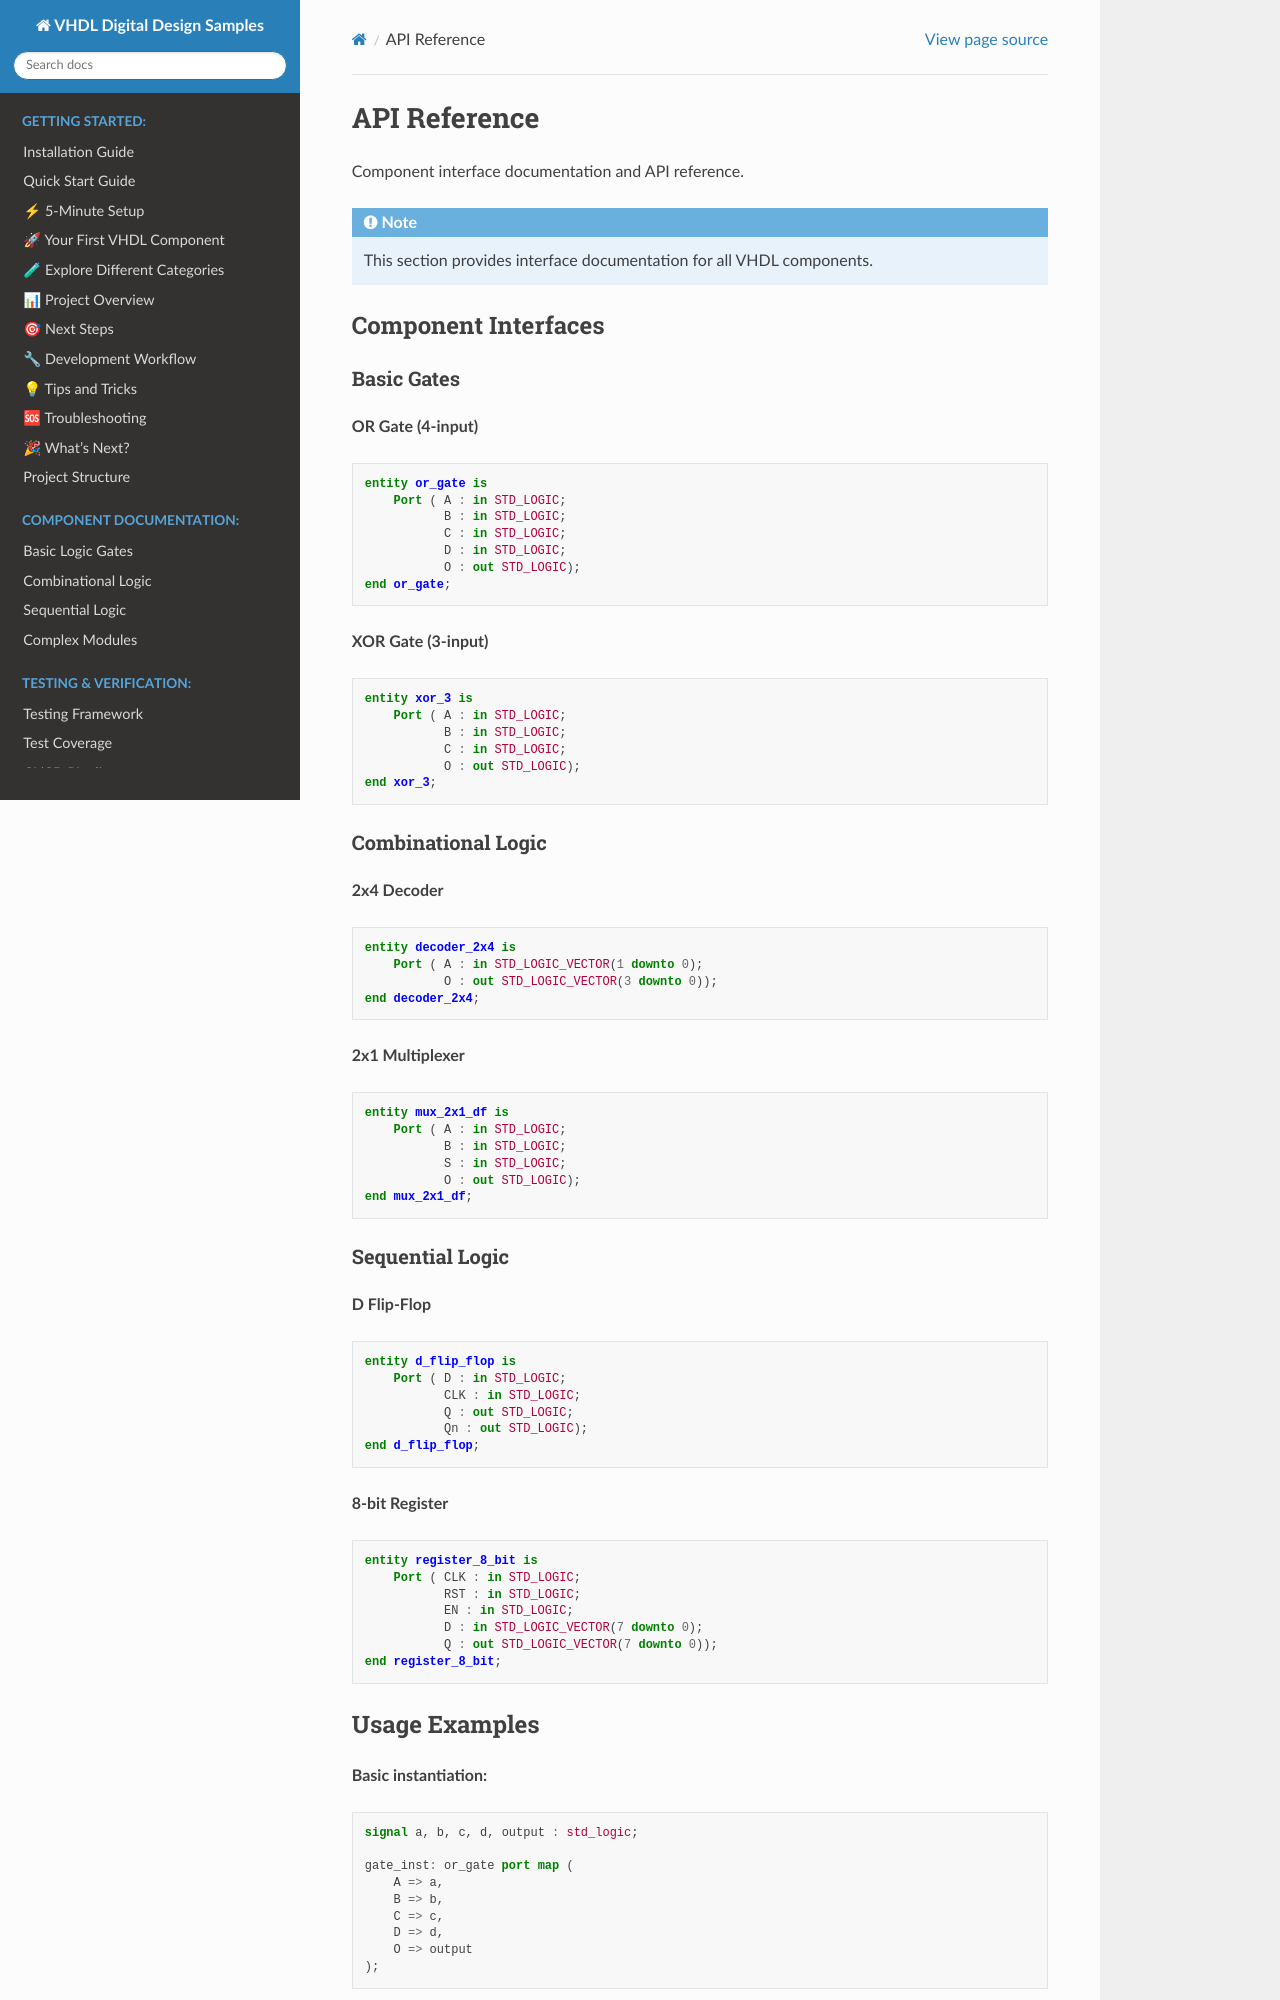

repository: shishir-dey/vhdl-samples · page: reference/api.html · generator: sphinx

API Reference
=============

Component interface documentation and API reference.

.. note::

   This section provides interface documentation for all VHDL components.

Component Interfaces
--------------------

Basic Gates
~~~~~~~~~~~

**OR Gate (4-input)**

.. code-block:: vhdl

   entity or_gate is
       Port ( A : in STD_LOGIC;
              B : in STD_LOGIC;
              C : in STD_LOGIC;
              D : in STD_LOGIC;
              O : out STD_LOGIC);
   end or_gate;

**XOR Gate (3-input)**

.. code-block:: vhdl

   entity xor_3 is
       Port ( A : in STD_LOGIC;
              B : in STD_LOGIC;
              C : in STD_LOGIC;
              O : out STD_LOGIC);
   end xor_3;

Combinational Logic
~~~~~~~~~~~~~~~~~~~

**2x4 Decoder**

.. code-block:: vhdl

   entity decoder_2x4 is
       Port ( A : in STD_LOGIC_VECTOR(1 downto 0);
              O : out STD_LOGIC_VECTOR(3 downto 0));
   end decoder_2x4;

**2x1 Multiplexer**

.. code-block:: vhdl

   entity mux_2x1_df is
       Port ( A : in STD_LOGIC;
              B : in STD_LOGIC;
              S : in STD_LOGIC;
              O : out STD_LOGIC);
   end mux_2x1_df;

Sequential Logic
~~~~~~~~~~~~~~~~

**D Flip-Flop**

.. code-block:: vhdl

   entity d_flip_flop is
       Port ( D : in STD_LOGIC;
              CLK : in STD_LOGIC;
              Q : out STD_LOGIC;
              Qn : out STD_LOGIC);
   end d_flip_flop;

**8-bit Register**

.. code-block:: vhdl

   entity register_8_bit is
       Port ( CLK : in STD_LOGIC;
              RST : in STD_LOGIC;
              EN : in STD_LOGIC;
              D : in STD_LOGIC_VECTOR(7 downto 0);
              Q : out STD_LOGIC_VECTOR(7 downto 0));
   end register_8_bit;
